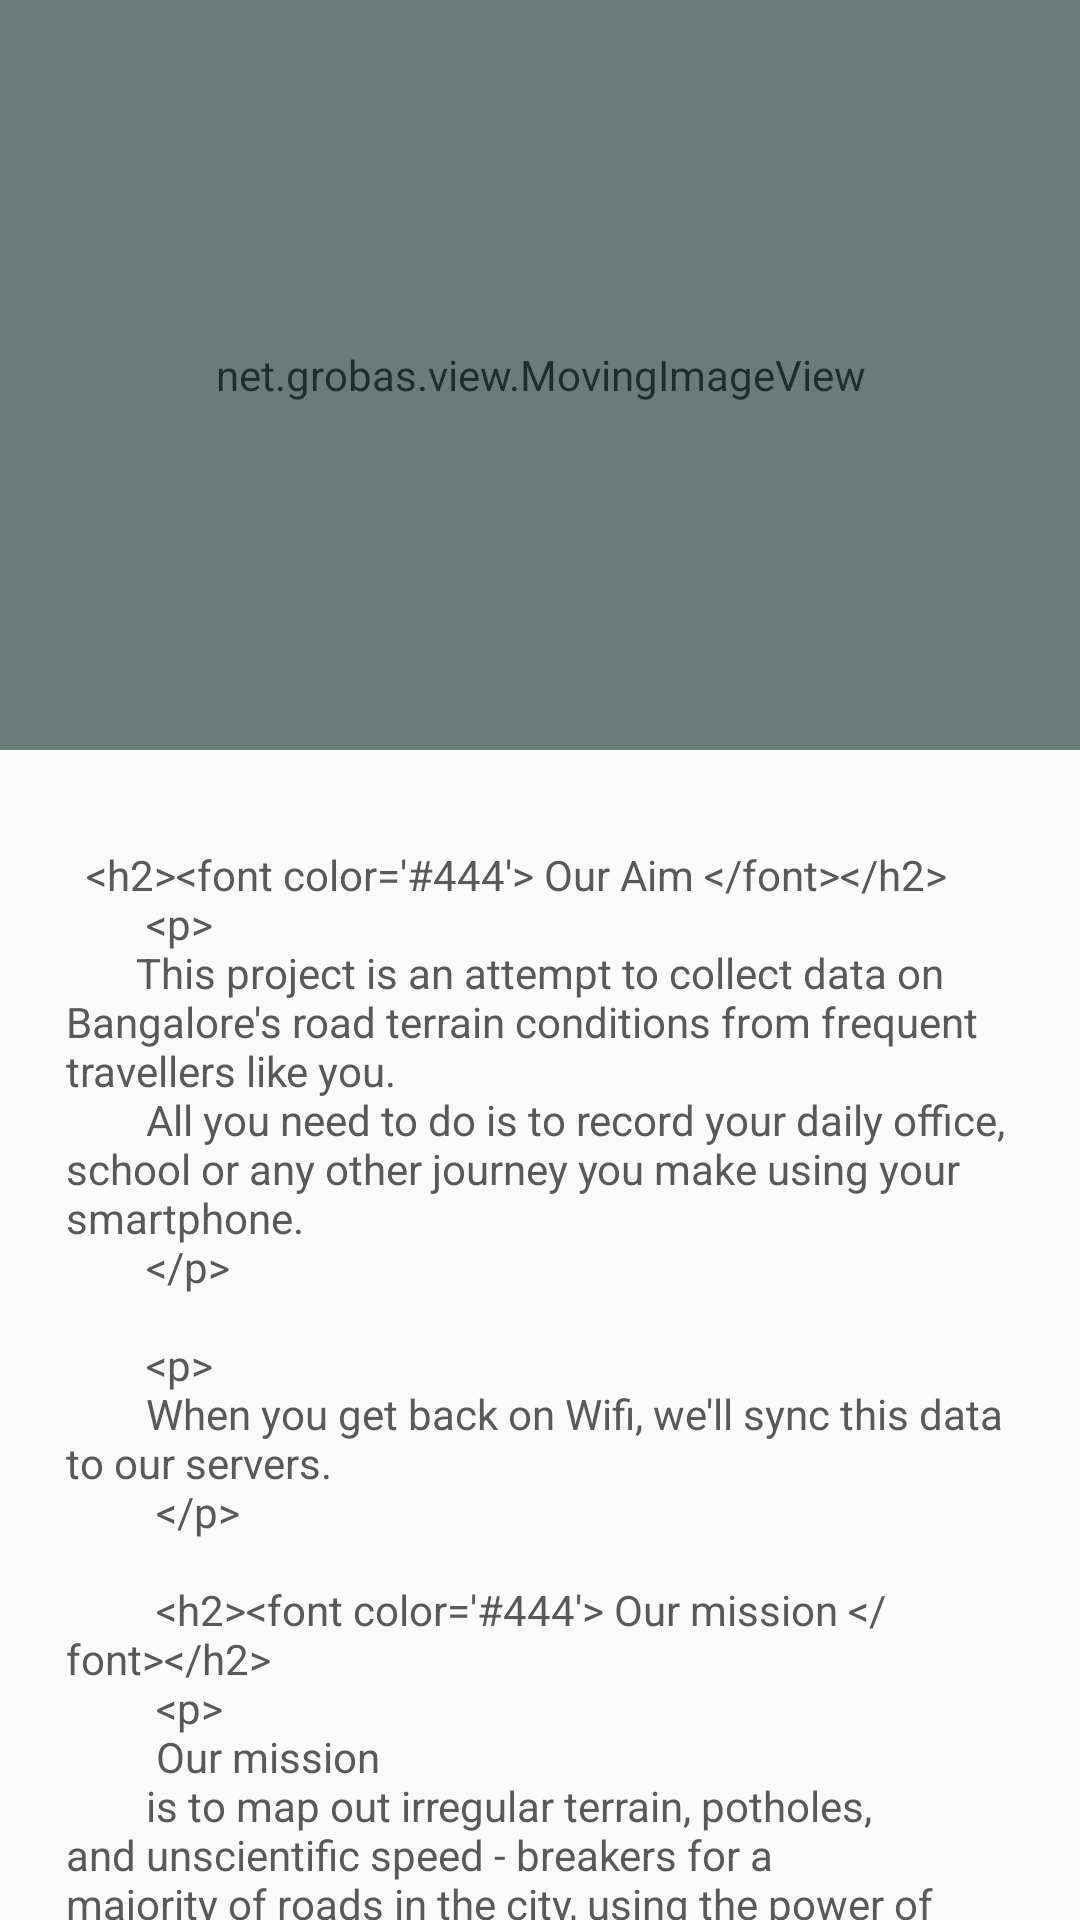

This screen was rendered from an Android layout file. Write that file and the resources it references.
<!-- AndroidManifest.xml: activity theme AppTheme.NoActionBar -->
<!-- res/layout/activity_about.xml -->
<?xml version="1.0" encoding="utf-8"?>
<android.support.design.widget.CoordinatorLayout xmlns:android="http://schemas.android.com/apk/res/android"
    xmlns:app="http://schemas.android.com/apk/res-auto"
    xmlns:tools="http://schemas.android.com/tools"
    android:layout_width="match_parent"
    android:layout_height="match_parent"
    android:fitsSystemWindows="true"
    tools:context="com.example.shubhamkanodia.roadrunner.Activities.AboutActivity">

    <android.support.design.widget.AppBarLayout
        android:id="@+id/app_bar"
        android:layout_width="match_parent"
        android:layout_height="@dimen/app_bar_height"
        android:fitsSystemWindows="true"
        android:theme="@style/AppTheme.AppBarOverlay">

        <android.support.design.widget.CollapsingToolbarLayout
            android:id="@+id/toolbar_layout"
            android:layout_width="match_parent"
            android:layout_height="match_parent"
            android:background="#46786e"
            android:fitsSystemWindows="true"
            app:contentScrim="?attr/colorPrimary"
            app:layout_scrollFlags="scroll|exitUntilCollapsed">


            <net.grobas.view.MovingImageView
                android:id="@+id/miv"
                android:layout_width="match_parent"
                android:layout_height="match_parent"
                android:alpha="0.6"
                android:src="@drawable/back"
                app:layout_collapseMode="parallax"
                app:miv_load_on_create="true"
                app:miv_max_relative_size="4"
                app:miv_min_relative_offset="0.6"
                app:miv_repetitions="2"
                app:miv_speed="20"
                app:miv_start_delay="0" />

            <android.support.v7.widget.Toolbar
                android:id="@+id/toolbar"
                android:layout_width="match_parent"
                android:layout_height="?attr/actionBarSize"
                app:layout_collapseMode="pin"
                app:popupTheme="@style/AppTheme.PopupOverlay" />

        </android.support.design.widget.CollapsingToolbarLayout>
    </android.support.design.widget.AppBarLayout>

    <include layout="@layout/content_about" />


</android.support.design.widget.CoordinatorLayout>
<!-- res/layout/content_about.xml (included above) -->
<?xml version="1.0" encoding="utf-8"?>
<android.support.v4.widget.NestedScrollView xmlns:android="http://schemas.android.com/apk/res/android"
    xmlns:app="http://schemas.android.com/apk/res-auto"
    xmlns:tools="http://schemas.android.com/tools"
    android:layout_width="match_parent"
    android:layout_height="match_parent"
    android:clipToPadding="false"
    android:paddingLeft="6dp"
    android:paddingRight="6dp"
    android:paddingTop="@dimen/activity_vertical_margin"
    app:layout_behavior="@string/appbar_scrolling_view_behavior"
    tools:context="com.example.shubhamkanodia.roadrunner.Activities.AboutActivity"
    tools:showIn="@layout/activity_about">

    <LinearLayout
        android:layout_width="match_parent"
        android:layout_height="match_parent">

        <TextView
            android:id="@+id/tvAbout"
            android:layout_width="wrap_content"
            android:layout_height="wrap_content"
            android:layout_margin="@dimen/text_margin"
            android:text="@string/large_text"
            android:textColor="#595959" />


        <Button
            android:layout_width="wrap_content"
            android:layout_height="match_parent"
            android:layout_gravity="center_horizontal"
            android:layout_marginTop="12dp"
            android:backgroundTint="#2b5a69"
            android:text="Get Started" />

    </LinearLayout>

</android.support.v4.widget.NestedScrollView>
<!-- resources referenced by this layout -->
<resources>
  <dimen name="activity_vertical_margin">16dp</dimen>
  <dimen name="app_bar_height">250dp</dimen>
  <dimen name="text_margin">16dp</dimen>
  <string name="large_text">
          
  
         " &lt;h2&gt;&lt;font color=\'#444\'&gt; Our Aim &lt;/font&gt;&lt;/h2&gt;
          &lt;p&gt;
         This project is an attempt to collect data on Bangalore\'s road terrain conditions from frequent travellers like you.
          All you need to do is to record your daily office, school or any other journey you make using your smartphone.
          &lt;/p&gt;
  
          &lt;p&gt;
          When you get back on Wifi, we\'ll sync this data to our servers.
           &lt;/p&gt;
  
           &lt;h2&gt;&lt;font color=\'#444\'&gt; Our mission &lt;/font&gt;&lt;/h2&gt;
           &lt;p&gt;
           Our mission
          is to map out irregular terrain, potholes, and unscientific speed - breakers for a majority of roads in the city, using the power of crowdsourcing.
          &lt;p&gt;
  
          &lt;h2&gt;&lt;font color=\'#444\'&gt; FAQ's &lt;/font&gt;&lt;/h2&gt;
  
  
          &lt;h5&gt;What kind of data is collected?&lt;/h5&gt;
          &lt;p&gt;
          We utilize your device\'s accelerometer sensor, which would otherwise remain idle, to measure vibrations as you embark on
          your journey through pothole-ridden roads of Bangalore.
          &lt;/p&gt;
          &lt;p&gt;Data  is collected anonymously, and we maintain no information
          about your route or the time of your travel.
          &lt;/p&gt;
  
          &lt;h5&gt;What are you going to do with so much data from so many people?&lt;/h5&gt;
          &lt;p&gt;
  Making sense of huge data sets is going to be a challenging task, no doubt. We\'re excited about creating an open database of all major and minor potholes in the city, and this can be used in exciting ways. &lt;/p&gt;
  &lt;p&gt;For example, users could quantify conditions of each road stretch, rank city roads based on their "&lt;i&gt;travelability&lt;/i&gt;". They could develop a historical record of how road terrains deteriorate over time, and point out inefficiences in construction. If we succeed in maintaining reliability, we can confront local authorities with this data and exert pressure on them for a fix.
          &lt;/p&gt;
  
          &lt;h5&gt;How does it affect my battery life?&lt;/h5&gt;
          &lt;p&gt;
          While you could plug your device into a travel charger, its not a requirement as the application is designed with optimal battery usage in mind.
          &lt;/p&gt;
          &lt;p&gt;Sensors are coerced for data only when your\'re moving, and sleep when you stop for extended periods of time. e.g.due to a traffic signal. We\'re working to make it more efficient with every release. &lt;i&gt;We promise&lt;/i&gt;.
          &lt;/p&gt;
  
          &lt;h5&gt;Do I need to keep my device steady?&lt;/h5&gt;
          &lt;p&gt;
          While we recommend keeping your device in a place with very little auxiliary movement, there is no need to chain your device down your dashboard. Pocket, your bag will do just fine. Afterall, &lt;i&gt;its gotta move if its gotta groove&lt;/i&gt;, right?
          &lt;/p&gt;
  
          &lt;h5&gt;Can I use my device to take calls in the meanwhile?&lt;/h5&gt;ddfsddsfssdf
          &lt;p&gt;
       But ofcourse! We pause recording when you use your phone for making\//recieving calls or searching for photos of cute kittens.
  
            &lt;/p&gt;
              &lt;p&gt;
       This also means that you should try keep your interactions with your device to a minimum if for recordings to be effective. Yet another reason to not use your phone while you drive.
          &lt;/p&gt;
  
          &lt;h5&gt;What if i travel in a bus?&lt;/h5&gt;
          &lt;p&gt;
  You could use your journeys aboard buses and ricks to record data too. Suspensions systems in BMTC buses work hard to make sure will make even not even the most tiny hump stays unnoticed. ;)
          &lt;/p&gt;
  
          &lt;h4&gt;"
  
  
  
  
          
      </string>
</resources>
